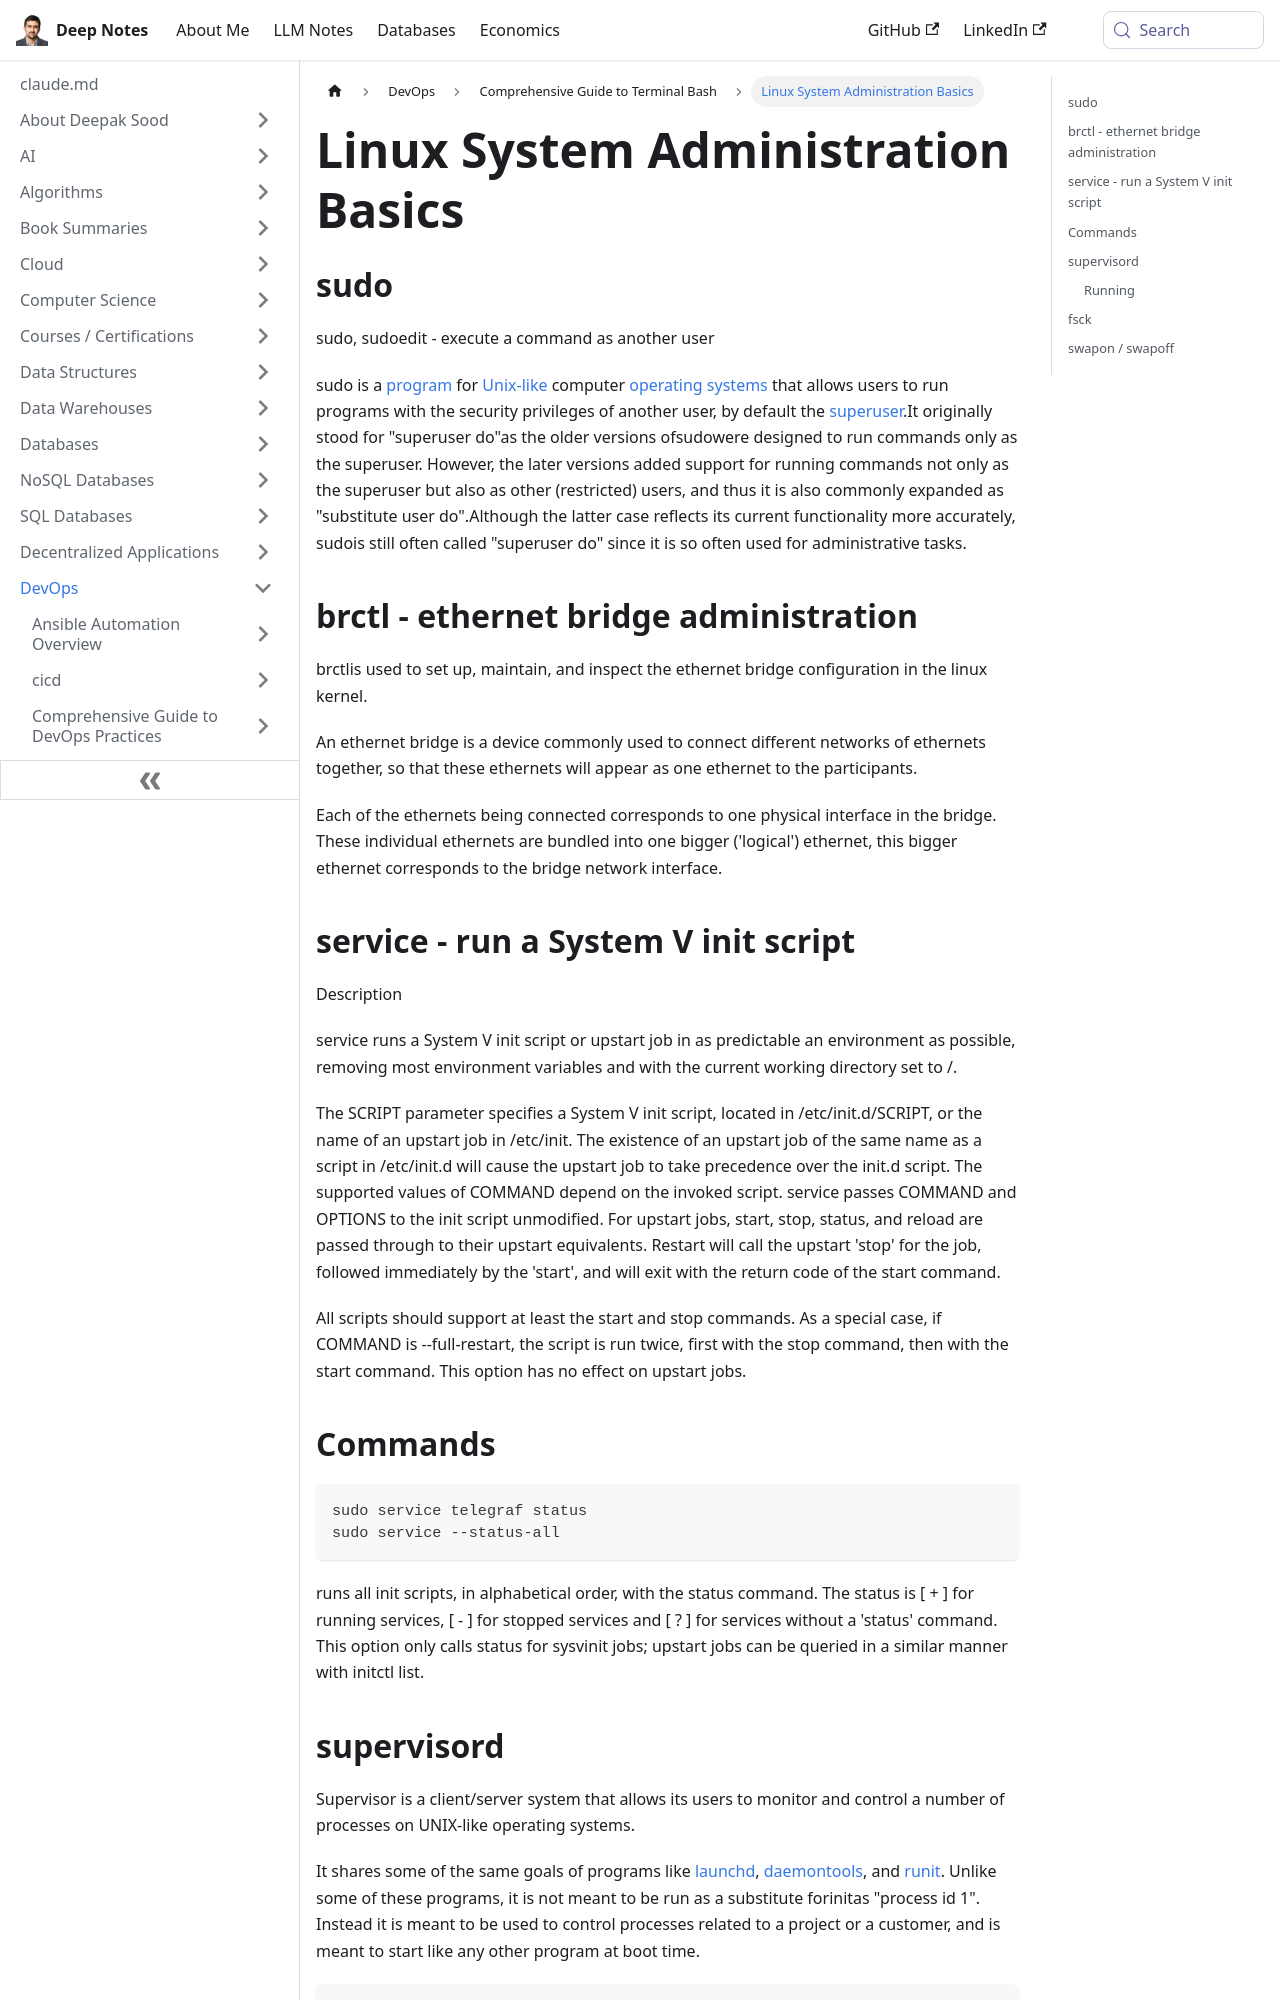

repository: deepaksood619/deepaksood619.github.io · page: devops/terminal-bash/8-linux-system-administration/index.html · generator: docusaurus

---
slug: /devops/terminal-bash/8-linux-system-administration
title: Linux System Administration Basics
description: Learn about Linux system administration and the sudo command for executing tasks with different user privileges.
created: 2023-03-05
updated: 2023-12-05
---
## sudo

sudo, sudoedit - execute a command as another user

sudo is a [program](https://en.wikipedia.org/wiki/Computer_program) for [Unix-like](https://en.wikipedia.org/wiki/Unix-like) computer [operating systems](https://en.wikipedia.org/wiki/Operating_system) that allows users to run programs with the security privileges of another user, by default the [superuser](https://en.wikipedia.org/wiki/Superuser).It originally stood for "superuser do"as the older versions ofsudowere designed to run commands only as the superuser. However, the later versions added support for running commands not only as the superuser but also as other (restricted) users, and thus it is also commonly expanded as "substitute user do".Although the latter case reflects its current functionality more accurately, sudois still often called "superuser do" since it is so often used for administrative tasks.

## brctl - ethernet bridge administration

brctlis used to set up, maintain, and inspect the ethernet bridge configuration in the linux kernel.

An ethernet bridge is a device commonly used to connect different networks of ethernets together, so that these ethernets will appear as one ethernet to the participants.

Each of the ethernets being connected corresponds to one physical interface in the bridge. These individual ethernets are bundled into one bigger ('logical') ethernet, this bigger ethernet corresponds to the bridge network interface.

## service - run a System V init script

Description

service runs a System V init script or upstart job in as predictable an environment as possible, removing most environment variables and with the current working directory set to /.

The SCRIPT parameter specifies a System V init script, located in /etc/init.d/SCRIPT, or the name of an upstart job in /etc/init. The existence of an upstart job of the same name as a script in /etc/init.d will cause the upstart job to take precedence over the init.d script. The supported values of COMMAND depend on the invoked script. service passes COMMAND and OPTIONS to the init script unmodified. For upstart jobs, start, stop, status, and reload are passed through to their upstart equivalents. Restart will call the upstart 'stop' for the job, followed immediately by the 'start', and will exit with the return code of the start command.

All scripts should support at least the start and stop commands. As a special case, if COMMAND is --full-restart, the script is run twice, first with the stop command, then with the start command. This option has no effect on upstart jobs.
